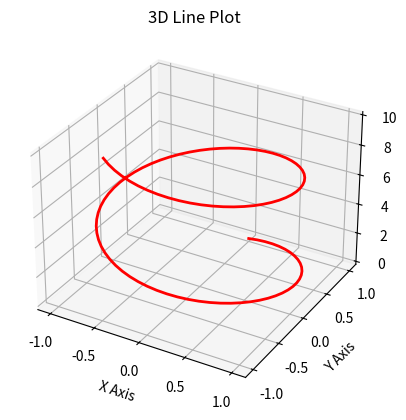

Source code (Python):
import matplotlib.pyplot as plt
import numpy as np
from mpl_toolkits.mplot3d import Axes3D

# Set window title
fig = plt.figure("3D Line Plot")
ax = fig.add_subplot(111, projection='3d')

# Data
t = np.linspace(0, 10, 100)  # Time steps
x = np.sin(t)
y = np.cos(t)
z = t  # Moving upward

# 3D Line
ax.plot(x, y, z, color="red", linewidth=2)

# Labels
ax.set_xlabel("X Axis")
ax.set_ylabel("Y Axis")
ax.set_zlabel("Z Axis")
ax.set_title("3D Line Plot")

plt.show()




"""
D Line Plot (Connecting Points in 3D)
A line plot connects points in space, useful for tracking movement or trends.


🔹 Explanation
ax.plot(x, y, z, color="red") draws a line in 3D space.
(x, y, z) are calculated as a spiral movement.



"""